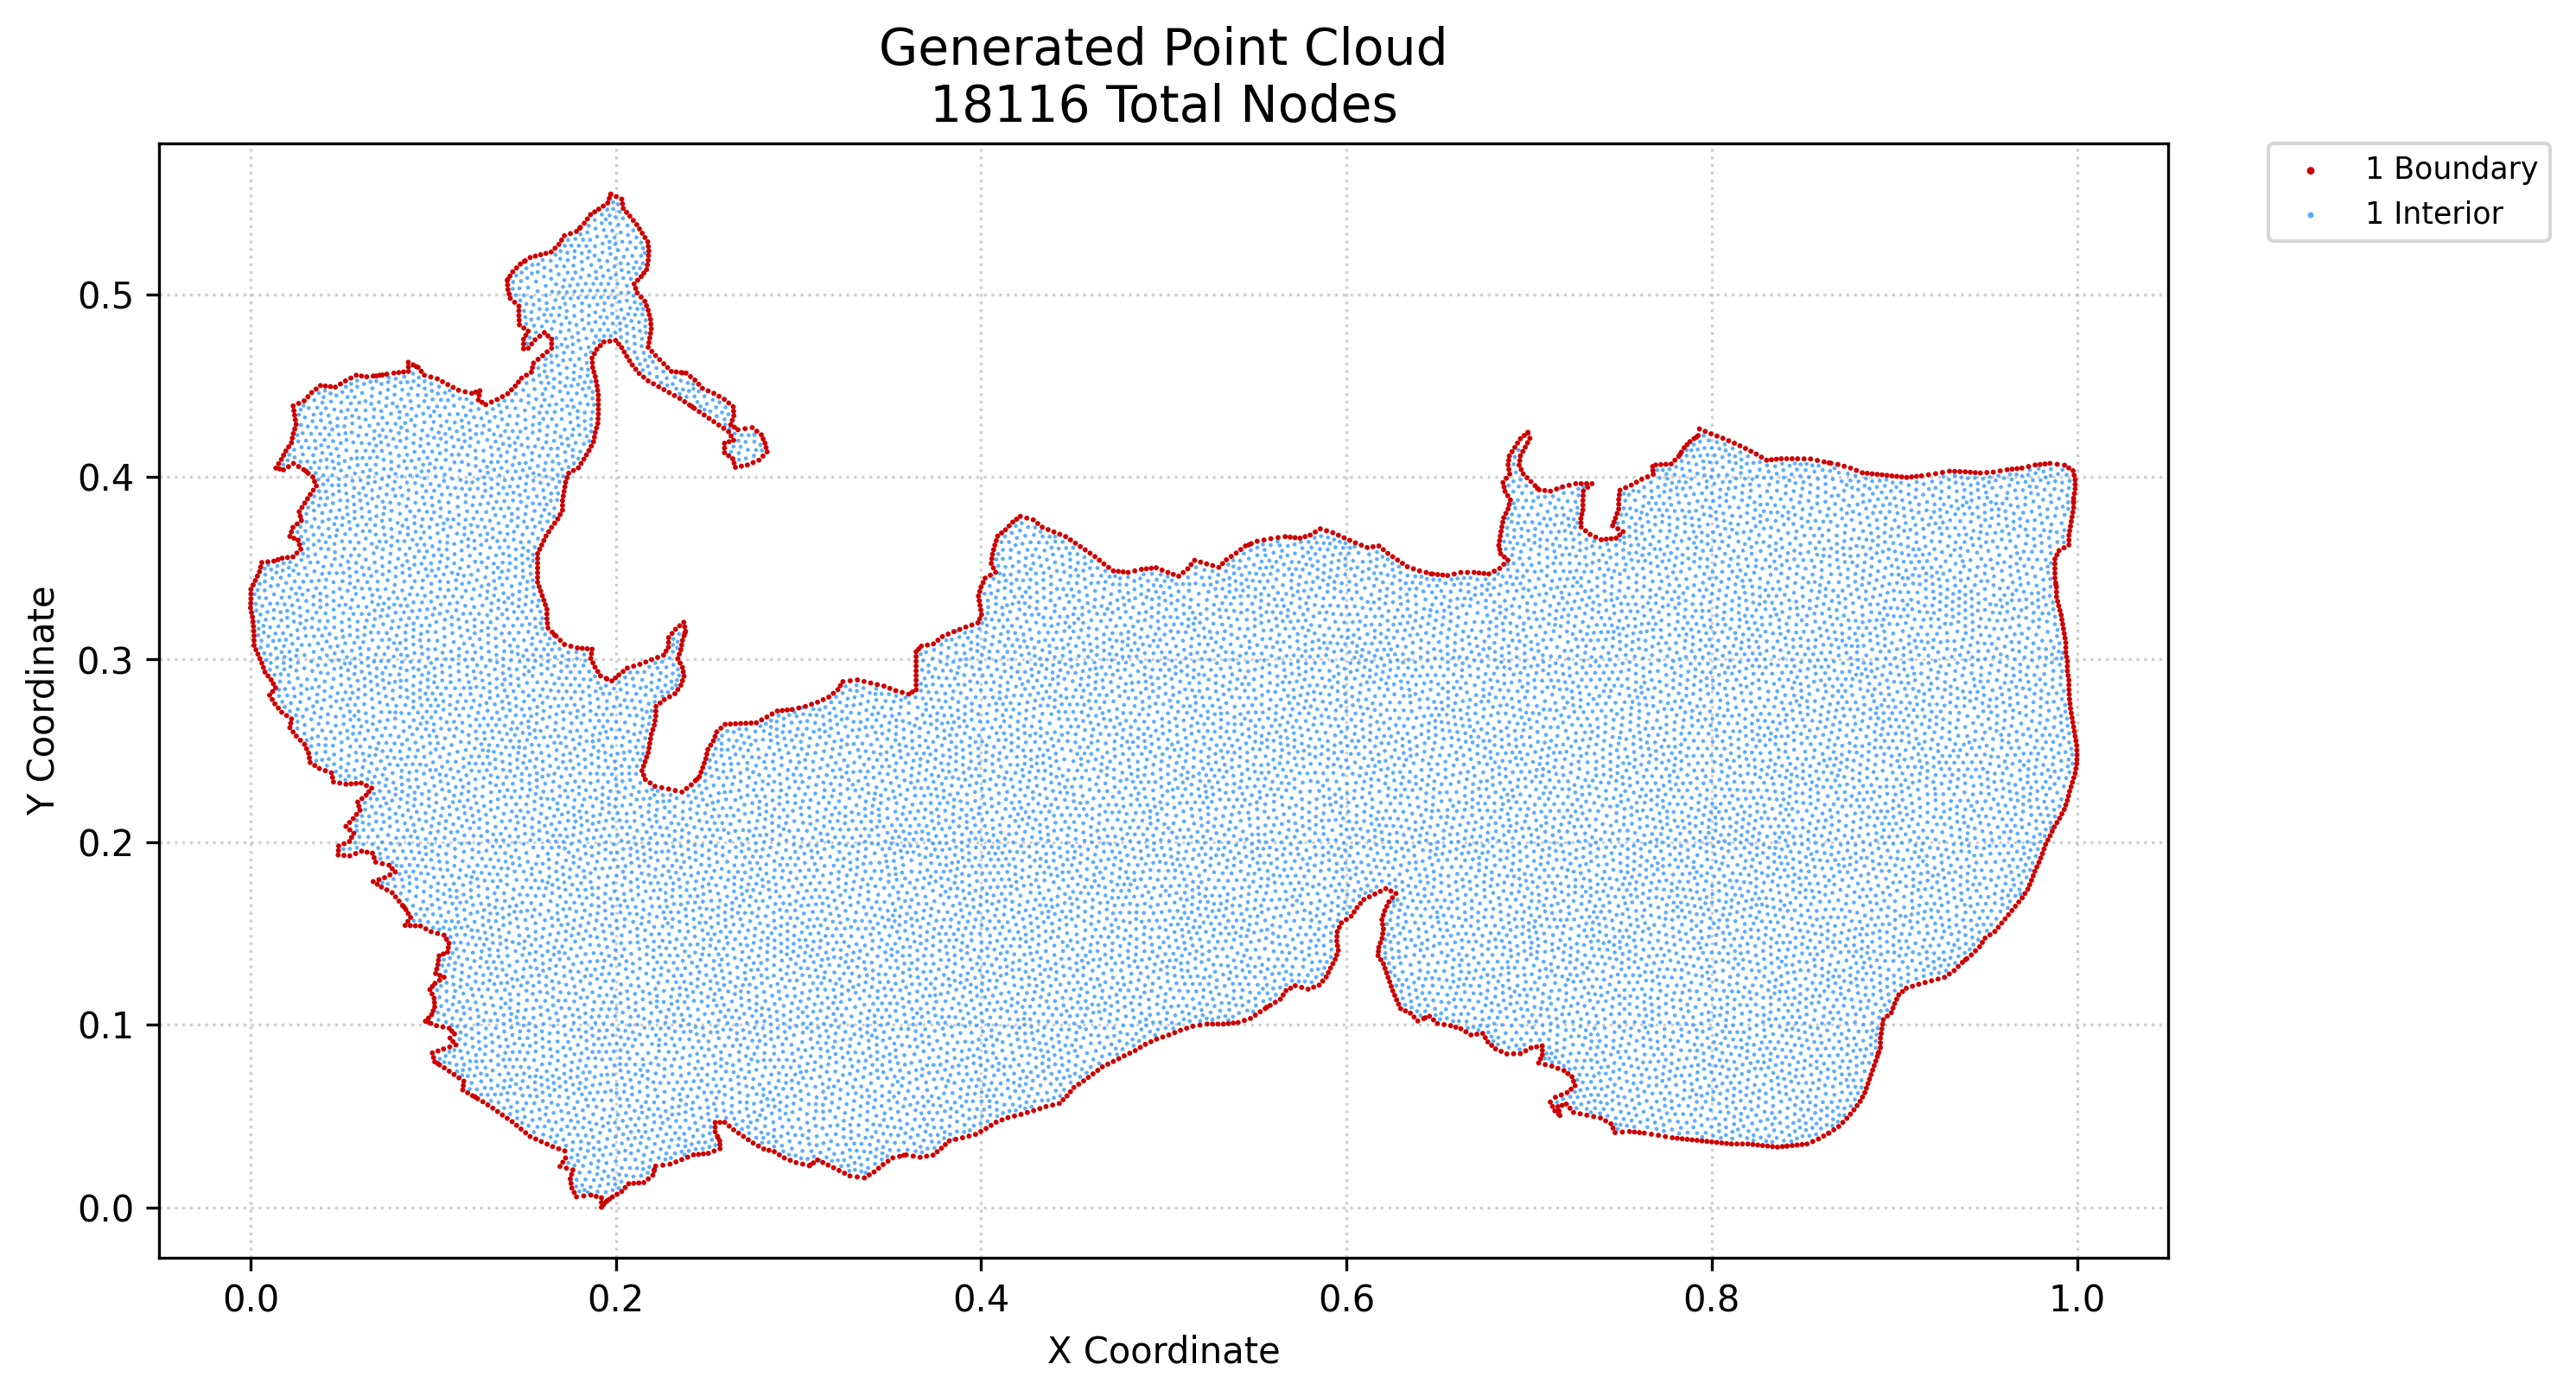

The data file committed next to this chart (first rows):
x, y, region, classification
0.0, 0.3283, 1, boundary
0.0001154, 0.3308, 1, boundary
0.0005418, 0.3258, 1, boundary
0.0002307, 0.3333, 1, boundary
0.0002307, 0.3359, 1, boundary
0.0002307, 0.3385, 1, boundary
0.00135, 0.3207, 1, boundary
0.001084, 0.3233, 1, boundary
0.001776, 0.3156, 1, boundary
0.001615, 0.3182, 1, boundary
0.001442, 0.3409, 1, boundary
0.001937, 0.3078, 1, boundary
0.001937, 0.3104, 1, boundary
0.001937, 0.313, 1, boundary
0.002988, 0.3054, 1, boundary
0.002654, 0.3433, 1, boundary
0.003795, 0.3457, 1, boundary
0.004039, 0.3029, 1, boundary
0.004936, 0.3481, 1, boundary
0.00512, 0.3005, 1, boundary
0.005569, 0.3506, 1, boundary
0.006201, 0.2981, 1, boundary
0.006201, 0.3531, 1, boundary
0.007054, 0.2956, 1, boundary
0.007907, 0.2931, 1, boundary
0.009609, 0.291, 1, boundary
0.009493, 0.3535, 1, boundary
0.01047, 0.2805, 1, boundary
0.01131, 0.2888, 1, boundary
0.01191, 0.2781, 1, boundary
0.0121, 0.2824, 1, boundary
0.01252, 0.2866, 1, boundary
0.01278, 0.3539, 1, boundary
0.01334, 0.2757, 1, boundary
0.01374, 0.2844, 1, boundary
0.01388, 0.4048, 1, boundary
0.01504, 0.3547, 1, boundary
0.01522, 0.2734, 1, boundary
0.01539, 0.4072, 1, boundary
0.01597, 0.4044, 1, boundary
0.01689, 0.4096, 1, boundary
0.0171, 0.2711, 1, boundary
0.01729, 0.3555, 1, boundary
0.01805, 0.4039, 1, boundary
0.01812, 0.4119, 1, boundary
0.01936, 0.4142, 1, boundary
0.01977, 0.2693, 1, boundary
0.02028, 0.3558, 1, boundary
0.02079, 0.4056, 1, boundary
0.02088, 0.4165, 1, boundary
0.02155, 0.2627, 1, boundary
0.02155, 0.3674, 1, boundary
0.022, 0.2651, 1, boundary
0.02244, 0.2675, 1, boundary
0.02241, 0.3699, 1, boundary
0.02241, 0.4187, 1, boundary
0.02292, 0.4212, 1, boundary
0.02331, 0.2603, 1, boundary
0.02327, 0.3562, 1, boundary
0.02326, 0.3724, 1, boundary
... 18,056 more rows
